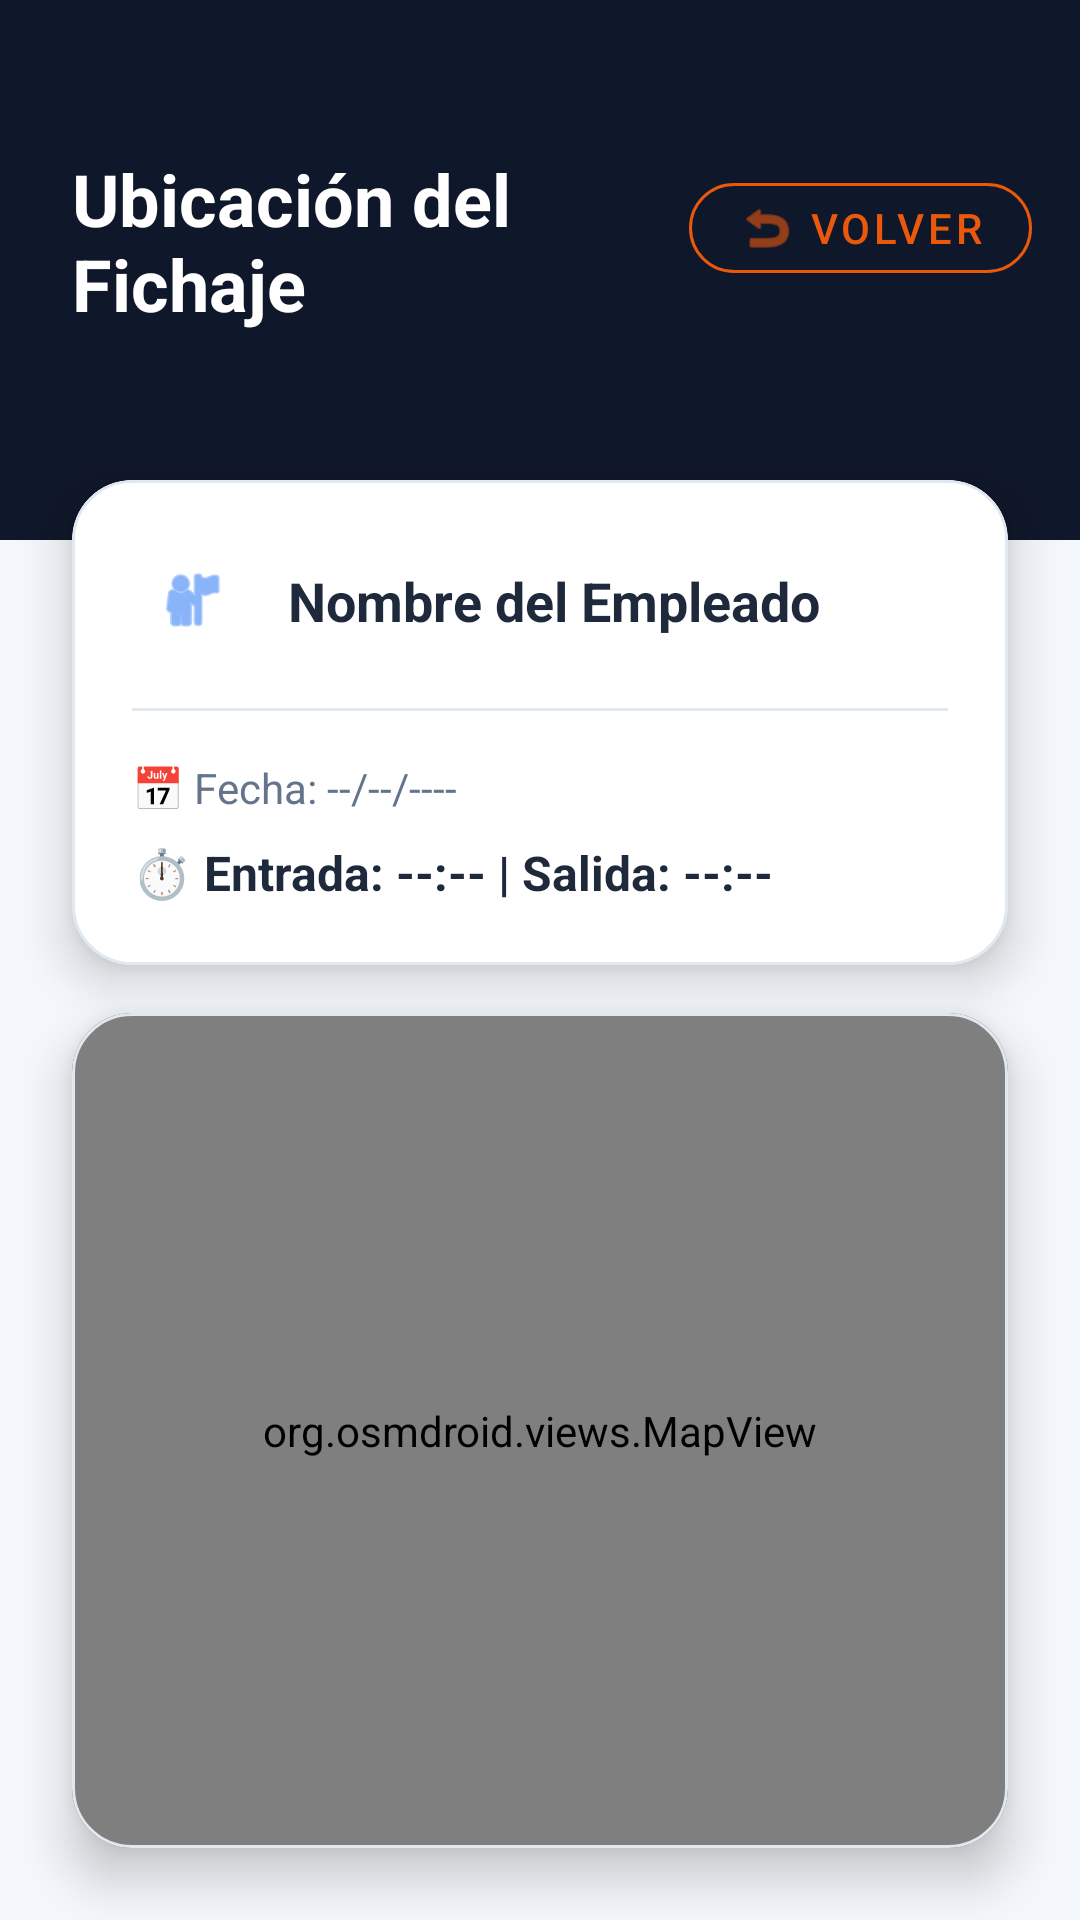

Here is an Android app screen rendered from its layout file. Give the layout XML and the strings, colors and styles it references.
<!-- AndroidManifest.xml: application theme Theme.ControlPresencia -->
<!-- res/layout/fragment_map_detail.xml -->
<?xml version="1.0" encoding="utf-8"?>
<androidx.constraintlayout.widget.ConstraintLayout xmlns:android="http://schemas.android.com/apk/res/android"
    xmlns:app="http://schemas.android.com/apk/res-auto"
    android:layout_width="match_parent"
    android:layout_height="match_parent"
    android:background="@color/app_bg">

    <View
        android:id="@+id/headerBgMapa"
        android:layout_width="match_parent"
        android:layout_height="180dp"
        android:background="@color/header_bg"
        app:layout_constraintTop_toTopOf="parent" />

    <TextView
        android:id="@+id/tvTituloMapa"
        android:layout_width="0dp"
        android:layout_height="wrap_content"
        android:layout_marginStart="24dp"
        android:layout_marginTop="50dp"
        android:layout_marginEnd="16dp"
        android:text="Ubicación del Fichaje"
        android:textColor="@color/white"
        android:textSize="24sp"
        android:textStyle="bold"
        app:layout_constraintEnd_toStartOf="@+id/btnVolverMapa"
        app:layout_constraintStart_toStartOf="parent"
        app:layout_constraintTop_toTopOf="parent" />

    <com.google.android.material.button.MaterialButton
        android:id="@+id/btnVolverMapa"
        style="@style/Widget.MaterialComponents.Button.OutlinedButton"
        android:layout_width="wrap_content"
        android:layout_height="42dp"
        android:layout_marginTop="55dp"
        android:layout_marginEnd="16dp"
        android:text="Volver"
        android:textColor="#EA580C"
        app:cornerRadius="20dp"
        app:strokeColor="#EA580C"
        app:strokeWidth="1dp"
        app:icon="@android:drawable/ic_menu_revert"
        app:iconTint="#EA580C"
        app:iconSize="20dp"
        app:layout_constraintEnd_toEndOf="parent"
        app:layout_constraintTop_toTopOf="parent" />

    <com.google.android.material.card.MaterialCardView
        android:id="@+id/cardInfoMapa"
        android:layout_width="match_parent"
        android:layout_height="wrap_content"
        android:layout_marginHorizontal="24dp"
        android:layout_marginTop="160dp"
        app:cardBackgroundColor="@color/white"
        app:cardCornerRadius="20dp"
        app:cardElevation="10dp"
        app:strokeColor="#E2E8F0"
        app:strokeWidth="1dp"
        app:layout_constraintTop_toTopOf="parent">

        <androidx.constraintlayout.widget.ConstraintLayout
            android:layout_width="match_parent"
            android:layout_height="wrap_content"
            android:padding="20dp">

            <ImageView
                android:id="@+id/ivIconoEmpleadoMap"
                android:layout_width="40dp"
                android:layout_height="40dp"
                android:background="@drawable/ic_launcher_background"
                android:backgroundTint="#EFF6FF"
                android:padding="8dp"
                android:src="@android:drawable/ic_menu_myplaces"
                app:layout_constraintStart_toStartOf="parent"
                app:layout_constraintTop_toTopOf="parent"
                app:tint="#3B82F6" />

            <TextView
                android:id="@+id/tvMapNombre"
                android:layout_width="0dp"
                android:layout_height="wrap_content"
                android:layout_marginStart="12dp"
                android:text="Nombre del Empleado"
                android:textColor="@color/text_primary"
                android:textSize="18sp"
                android:textStyle="bold"
                app:layout_constraintBottom_toBottomOf="@+id/ivIconoEmpleadoMap"
                app:layout_constraintEnd_toEndOf="parent"
                app:layout_constraintStart_toEndOf="@+id/ivIconoEmpleadoMap"
                app:layout_constraintTop_toTopOf="@+id/ivIconoEmpleadoMap" />

            <View
                android:id="@+id/divisorMapa"
                android:layout_width="match_parent"
                android:layout_height="1dp"
                android:layout_marginTop="16dp"
                android:background="#E2E8F0"
                app:layout_constraintTop_toBottomOf="@+id/ivIconoEmpleadoMap" />

            <TextView
                android:id="@+id/tvMapFecha"
                android:layout_width="wrap_content"
                android:layout_height="wrap_content"
                android:layout_marginTop="16dp"
                android:text="📅 Fecha: --/--/----"
                android:textColor="@color/text_secondary"
                android:textSize="14sp"
                app:layout_constraintStart_toStartOf="parent"
                app:layout_constraintTop_toBottomOf="@+id/divisorMapa" />

            <TextView
                android:id="@+id/tvMapHoras"
                android:layout_width="wrap_content"
                android:layout_height="wrap_content"
                android:layout_marginTop="8dp"
                android:text="⏱️ Entrada: --:-- | Salida: --:--"
                android:textColor="@color/text_primary"
                android:textSize="16sp"
                android:textStyle="bold"
                app:layout_constraintStart_toStartOf="parent"
                app:layout_constraintTop_toBottomOf="@+id/tvMapFecha" />

        </androidx.constraintlayout.widget.ConstraintLayout>
    </com.google.android.material.card.MaterialCardView>

    <com.google.android.material.card.MaterialCardView
        android:layout_width="match_parent"
        android:layout_height="0dp"
        android:layout_marginHorizontal="24dp"
        android:layout_marginTop="16dp"
        android:layout_marginBottom="24dp"
        app:cardBackgroundColor="@color/white"
        app:cardCornerRadius="20dp"
        app:cardElevation="10dp"
        app:strokeColor="#E2E8F0"
        app:strokeWidth="1dp"
        app:layout_constraintBottom_toBottomOf="parent"
        app:layout_constraintTop_toBottomOf="@+id/cardInfoMapa">

        <org.osmdroid.views.MapView
            android:id="@+id/mapdetail"
            android:layout_width="match_parent"
            android:layout_height="match_parent" />

    </com.google.android.material.card.MaterialCardView>

</androidx.constraintlayout.widget.ConstraintLayout>
<!-- resources referenced by this layout -->
<resources>
  <color name="app_bg">#F4F7FB</color>
  <color name="header_bg">#0F172A</color>
  <color name="text_primary">#1E293B</color>
  <color name="text_secondary">#64748B</color>
  <color name="white">#FFFFFFFF</color>
  <style name="Theme.ControlPresencia" parent="Theme.Material3.Light.NoActionBar">
          <item name="colorPrimary">#3B82F6</item> <item name="colorPrimaryVariant">@color/header_bg</item>
          <item name="colorOnPrimary">@color/white</item>
  
          <item name="colorSecondary">#F59E0B</item> <item name="colorSecondaryVariant">#F59E0B</item>
          <item name="colorOnSecondary">@color/white</item>
  
          <item name="android:colorBackground">@color/app_bg</item>
  
          <item name="android:statusBarColor">@color/header_bg</item>
          <item name="android:windowLightStatusBar">false</item>
  
          <item name="cardViewStyle">@style/Widget.Material3.CardView.Elevated</item>
      </style>
</resources>
